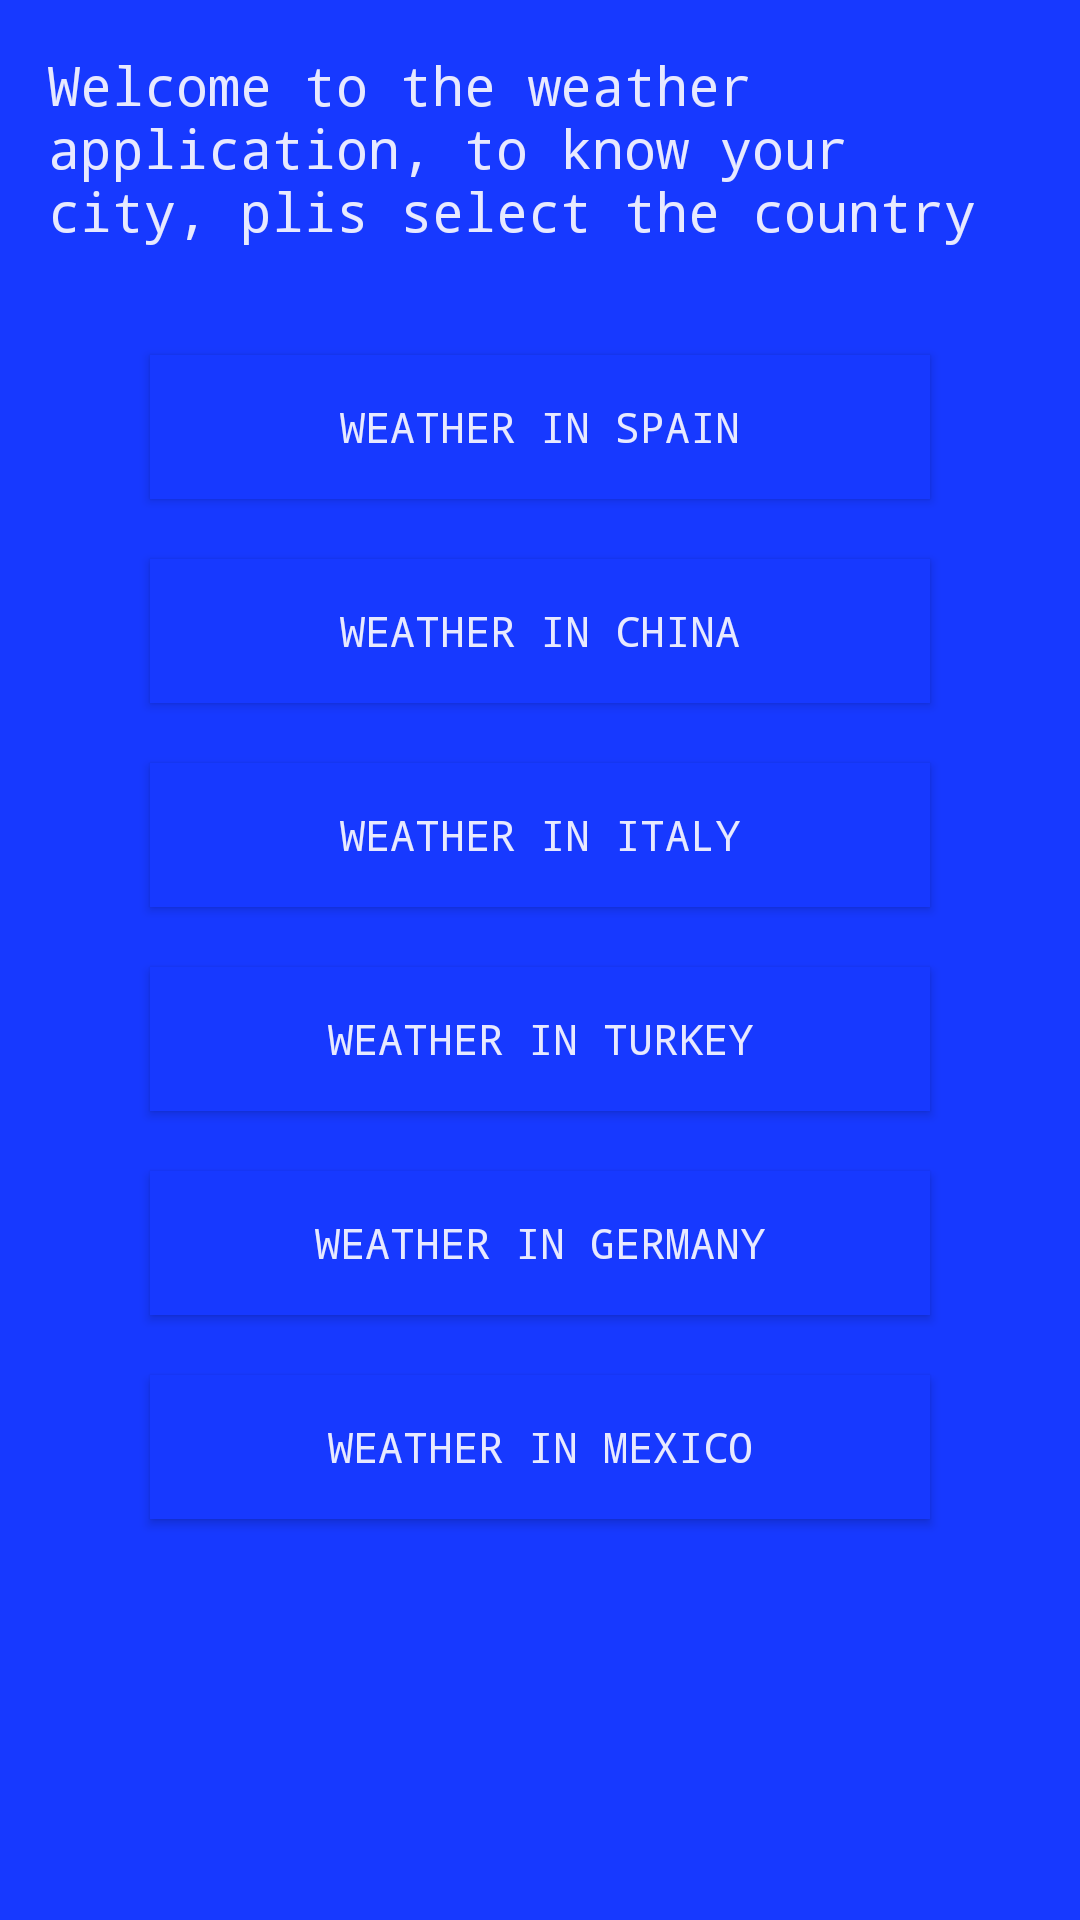

Android layout source for this screen:
<!-- AndroidManifest.xml: application theme AppTheme -->
<!-- res/layout/activity_ciudades.xml -->
<?xml version="1.0" encoding="utf-8"?>
<LinearLayout xmlns:android="http://schemas.android.com/apk/res/android"
    xmlns:app="http://schemas.android.com/apk/res-auto"
    xmlns:tools="http://schemas.android.com/tools"
    android:layout_width="match_parent"
    android:layout_height="match_parent"
    android:background="@color/color_fondo"
    android:orientation="vertical"
    tools:context=".Ciudades">

    <TextView
        android:id="@+id/textView"
        android:layout_width="match_parent"
        android:layout_height="wrap_content"
        android:layout_margin="16dp"
        android:text="@string/texto_bienvenida"
        android:textColor="@color/color_ciudad"
        android:textSize="18sp" />

    <Button
        android:id="@+id/button2"
        android:layout_width="match_parent"
        android:layout_height="wrap_content"
        android:layout_marginHorizontal="50dp"
        android:layout_marginTop="20dp"
        android:background="@color/color_fondo"
        android:text="@string/texto_boton2"
        android:textColor="@color/color_ciudad" />

    <Button
        android:id="@+id/button3"
        android:layout_width="match_parent"
        android:layout_height="wrap_content"
        android:layout_marginHorizontal="50dp"
        android:layout_marginTop="20dp"
        android:background="@color/color_fondo"
        android:text="@string/texto_boton4"
        android:textColor="@color/color_ciudad" />

    <Button
        android:id="@+id/button4"
        android:layout_width="match_parent"
        android:layout_height="wrap_content"
        android:layout_marginHorizontal="50dp"
        android:layout_marginTop="20dp"
        android:background="@color/color_fondo"
        android:text="@string/texto_boton3"
        android:textColor="@color/color_ciudad" />

    <Button
        android:id="@+id/button5"
        android:layout_width="match_parent"
        android:layout_height="wrap_content"
        android:layout_marginHorizontal="50dp"
        android:layout_marginTop="20dp"
        android:background="@color/color_fondo"
        android:text="@string/texto_boton5"
        android:textColor="@color/color_ciudad" />

    <Button
        android:id="@+id/button6"
        android:layout_width="match_parent"
        android:layout_height="wrap_content"
        android:layout_marginHorizontal="50dp"
        android:layout_marginTop="20dp"
        android:background="@color/color_fondo"
        android:text="@string/texto_boton6"
        android:textColor="@color/color_ciudad" />

    <Button
        android:id="@+id/button7"
        android:layout_width="match_parent"
        android:layout_height="wrap_content"
        android:layout_marginHorizontal="50dp"
        android:layout_marginTop="20dp"
        android:background="@color/color_fondo"
        android:text="@string/texto_boton1"
        android:textColor="@color/color_ciudad"
        android:textSize="14sp" />

</LinearLayout>
<!-- resources referenced by this layout -->
<resources>
  <color name="color_ciudad">#E7E9FF</color>
  <color name="color_fondo">#1739FF</color>
  <string name="texto_bienvenida">
         Welcome to the weather application, to know your city, plis select the country
      </string>
      //Botones
  <string name="texto_boton1">
          Weather in Mexico
      </string>
  <string name="texto_boton2">
          Weather in Spain
      </string>
  <string name="texto_boton3">
          Weather in Italy
      </string>
  <string name="texto_boton4">
          Weather in China
      </string>
  <string name="texto_boton5">
          Weather in Turkey
      </string>
  <string name="texto_boton6">
          Weather in Germany
      </string>
  <style name="AppTheme" parent="Theme.AppCompat.Light.DarkActionBar">
          
          <item name="android:layout_width">fill_parent</item>
          <item name="android:layout_height">wrap_content</item>
          <item name="android:textColor">#000000</item>
          <item name="android:typeface">monospace</item>
          <item name="windowActionBar">false</item>
          <item name="windowNoTitle">true</item>
      </style>
</resources>
